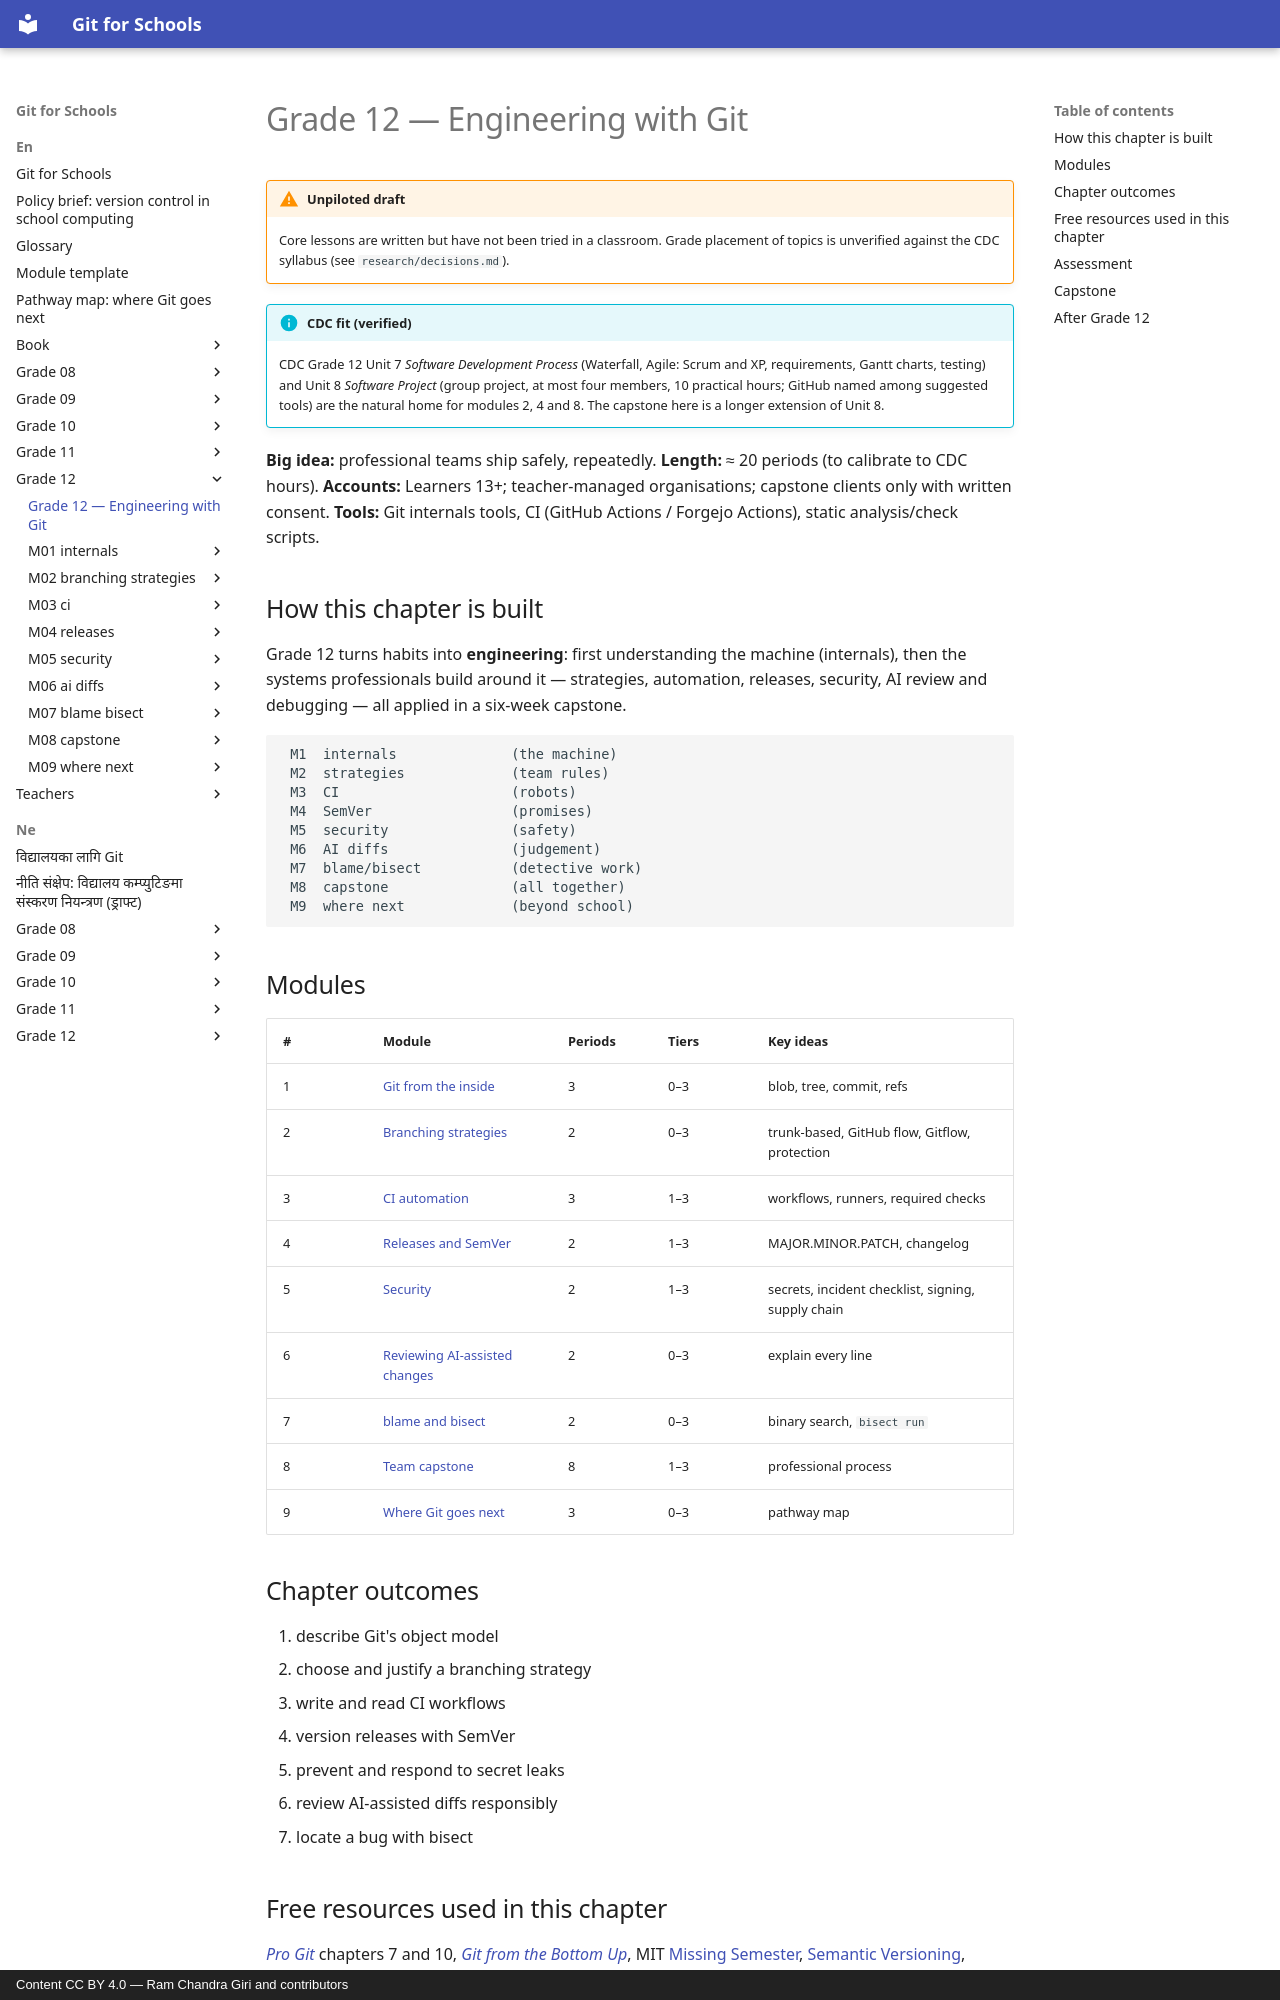

repository: rcgiri-physics/git-for-nepal · page: en/grade-12/index.html · generator: mkdocs · copyright: Content CC BY 4.0 — Ram Chandra Giri and contributors

# Grade 12 — Engineering with Git

!!! warning "Unpiloted draft"
    Core lessons are written but have not been tried in a classroom. Grade placement of topics is unverified against the CDC syllabus (see `research/decisions.md`).

!!! info "CDC fit (verified)"
    CDC Grade 12 Unit 7 *Software Development Process* (Waterfall, Agile: Scrum and XP, requirements, Gantt charts, testing) and Unit 8 *Software Project* (group project, at most four members, 10 practical hours; GitHub named among suggested tools) are the natural home for modules 2, 4 and 8. The capstone here is a longer extension of Unit 8.

**Big idea:** professional teams ship safely, repeatedly.
**Length:** ≈ 20 periods (to calibrate to CDC hours).
**Accounts:** Learners 13+; teacher-managed organisations; capstone clients only with written consent.
**Tools:** Git internals tools, CI (GitHub Actions / Forgejo Actions), static analysis/check scripts.

## How this chapter is built
Grade 12 turns habits into **engineering**: first understanding the machine (internals), then the systems professionals build around it — strategies, automation, releases, security, AI review and debugging — all applied in a six-week capstone.

```
 M1  internals              (the machine)
 M2  strategies             (team rules)
 M3  CI                     (robots)
 M4  SemVer                 (promises)
 M5  security               (safety)
 M6  AI diffs               (judgement)
 M7  blame/bisect           (detective work)
 M8  capstone               (all together)
 M9  where next             (beyond school)
```

## Modules
| # | Module | Periods | Tiers | Key ideas |
|---|---|---|---|---|
| 1 | [Git from the inside](m01-internals/lesson.md) | 3 | 0–3 | blob, tree, commit, refs |
| 2 | [Branching strategies](m02-branching-strategies/lesson.md) | 2 | 0–3 | trunk-based, GitHub flow, Gitflow, protection |
| 3 | [CI automation](m03-ci/lesson.md) | 3 | 1–3 | workflows, runners, required checks |
| 4 | [Releases and SemVer](m04-releases/lesson.md) | 2 | 1–3 | MAJOR.MINOR.PATCH, changelog |
| 5 | [Security](m05-security/lesson.md) | 2 | 1–3 | secrets, incident checklist, signing, supply chain |
| 6 | [Reviewing AI-assisted changes](m06-ai-diffs/lesson.md) | 2 | 0–3 | explain every line |
| 7 | [blame and bisect](m07-blame-bisect/lesson.md) | 2 | 0–3 | binary search, `bisect run` |
| 8 | [Team capstone](m08-capstone/lesson.md) | 8 | 1–3 | professional process |
| 9 | [Where Git goes next](m09-where-next/lesson.md) | 3 | 0–3 | pathway map |

## Chapter outcomes
1. describe Git's object model
2. choose and justify a branching strategy
3. write and read CI workflows
4. version releases with SemVer
5. prevent and respond to secret leaks
6. review AI-assisted diffs responsibly
7. locate a bug with bisect
